Run: headless pygame with SDL's dummy video driver; simulated clock (each Clock.tick advances the game by its frame time, no real sleeping); random seed 0; keys injected as events and as key.get_pressed() state; no mouse input.
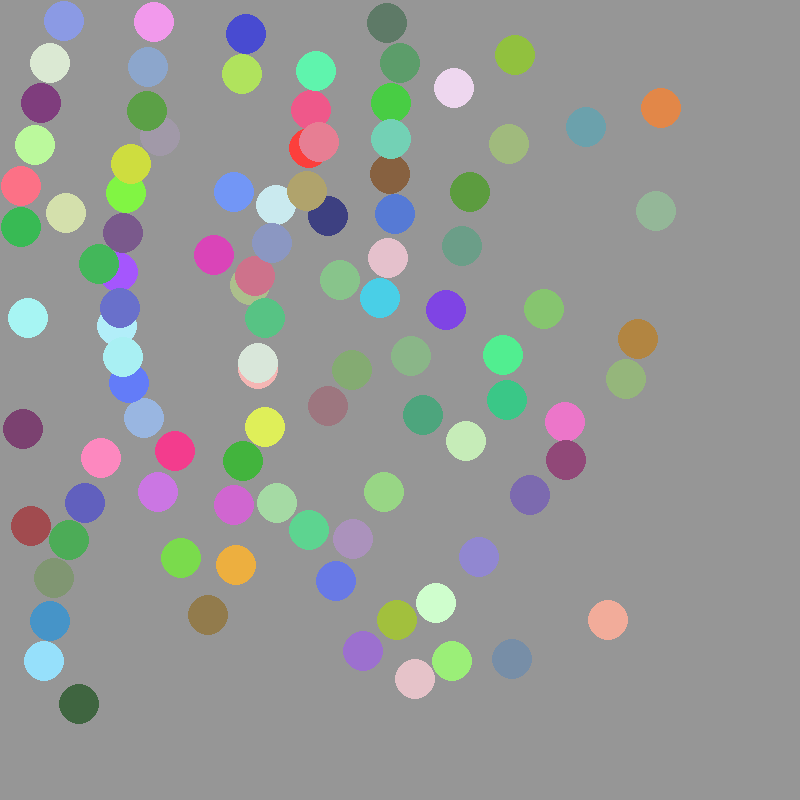
Frame 1 of 4 · flips 1–60 · no input
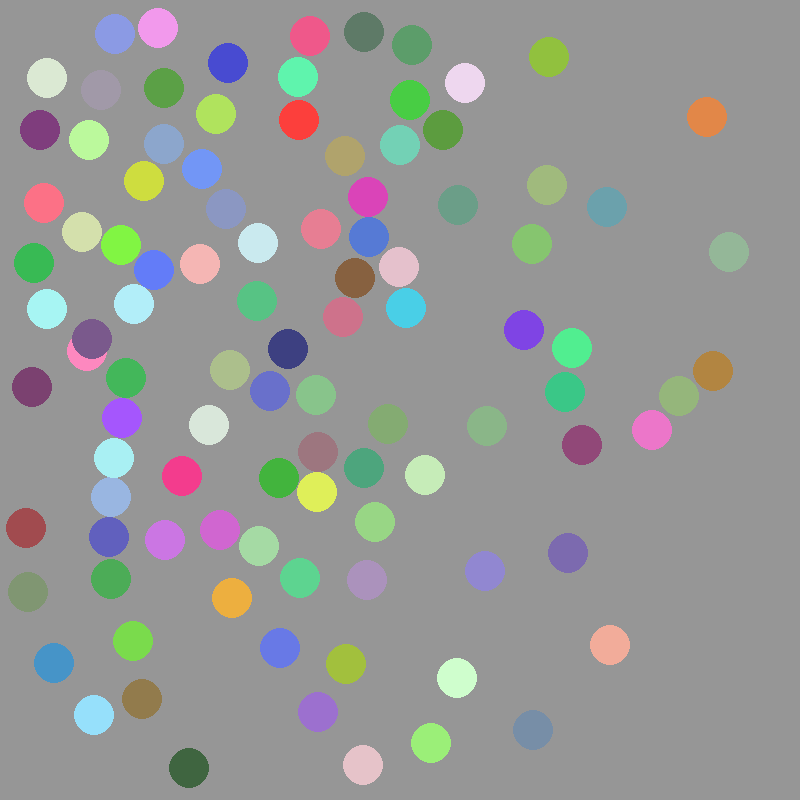
Frame 2 of 4 · flips 61–180 · tapped SPACE, RETURN · held RIGHT (→), D
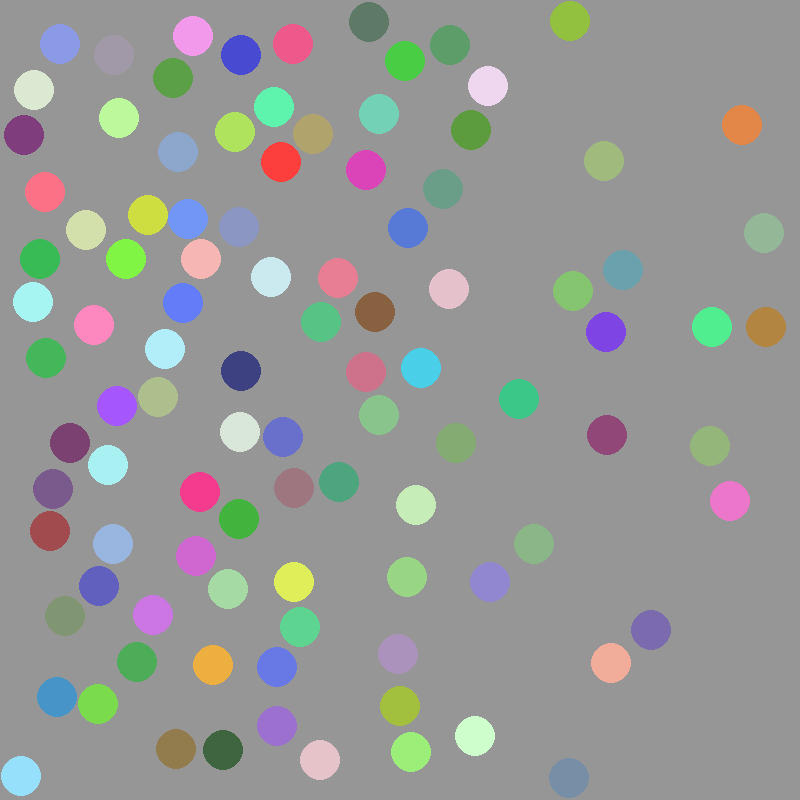
Frame 3 of 4 · flips 181–300 · held DOWN (↓), S
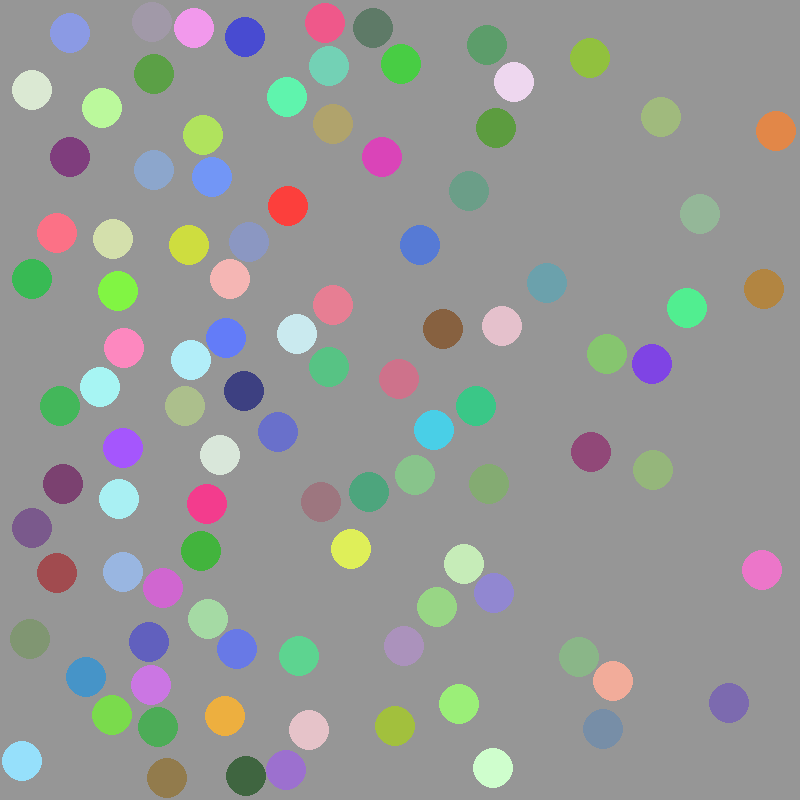
Frame 4 of 4 · flips 301–420 · held LEFT (←), A, UP (↑), W

The pygame program that drew these frames:

# Collision_In_2-Dimension
import time
import pygame
import random
from os import system
frameRate = 200
collisions = []
dt = 1/200
class obj:
    screen_size = [800, 800]
    def __init__(self, mass, center, radius, color = (0, 0, 0), acceleration = 0, velx = 0, vely = 0, e = 1, number = None):
        self.mass = mass
        self.center = list(center)
        self.radius = radius
        self.color = color
        self.x = velx
        self.y = vely
        self.a = acceleration
        self.e = e
        self.number = number
        self.stop = None
    
    def display(self):
        try:
            pygame.draw.circle(screen, self.color, (round(self.center[0]),round(self.center[1])), self.radius)
        except:
            print(self.color)
    
    def update(self, dt):
        if abs(self.x) > 10000:
            self.x = (abs(self.x)/(self.x))*1000
        if abs(self.y) > 10000:
            self.y = (abs(self.y)/(self.y))*1000
        if self.stop != True:
            self.center[0] += self.x *dt
            self.center[1] += self.y *dt
            if self.center[0] > obj.screen_size[0]-self.radius:
                self.center[0] -= 2*(self.center[0]-self.screen_size[0]+self.radius)
                self.x *= -1
            elif self.center[0] < self.radius:
                self.center[0] += 2*(self.radius-self.center[0])
                self.x *= -1

            if self.center[1] > obj.screen_size[1]-self.radius:
                self.center[1] -= 2*(self.center[1]-self.screen_size[1]+self.radius)
                self.y *= -1
            elif self.center[1] < self.radius:
                self.center[1] += 2*(self.radius-self.center[1])
                self.y *= -1
            if self.stop == False:
                self.stop = None
        else:
            self.stop = False
            

    def friction(self, gravity, mu):
        pass
    
    def collision(self, group:list, collisions:list, dt):
        for i in group:
            if [self.number, i.number] not in collisions:
                if (i.center[0] - self.center[0]) <= i.radius + self.radius:
                    if (i.center[1] - self.center[1]) <= i.radius + self.radius:
                        if distance(i.center, self.center) <= i.radius + self.radius:
                            final_vels = [
                                exchange_vel(self.x, i.x, self.mass, i.mass, self.e, i.e),
                                exchange_vel(self.y, i.y, self.mass, i.mass, self.e, i.e)
                            ]
                            self.x, i.x = final_vels[0][0], final_vels[0][1]
                            self.y, i.y = final_vels[1][0], final_vels[1][1]

                            # self.color = [abs(self.color[0]-i.color[0]), abs(self.color[1]-i.color[1]), abs(self.color[2]-i.color[2])]
                            # i.color = [abs(i.color[0]-self.color[0]), abs(i.color[1]-self.color[1]), abs(i.color[2]-self.color[2])]

                            self.update(dt *2)
                            i.update(dt *2)

                            if self.stop == None:
                                self.stop = True
                            if i.stop == None:
                                i.stop = True
                                
                            
                            # Resolving the ball stucking within each other issue from line 85-101, or next 17 lines...
                            dist = distance(i.center, self.center)
                            if dist < i.radius + self.radius:
                                if i.center[0]-self.center[0] == 0:
                                    i.center[1] += sign(i.center[1] - self.center[1]) * abs(i.radius+self.radius-dist)/2
                                    self.center[1] += sign(self.center[1] - i.center[1]) * abs(i.radius+self.radius-dist)/2
                                elif i.center[1]-self.center[1] == 0:
                                    i.center[0] += sign(i.center[0] - self.center[0]) * abs(i.radius+self.radius-dist)/2
                                    self.center[0] += sign(self.center[0] - i.center[0]) * abs(i.radius+self.radius-dist)/2
                                else:
                                    pass
                                    incHyp = (i.radius+self.radius-dist)/2
                                    incx = (incHyp/dist)*(abs(i.center[0] - self.center[0]))
                                    incy = (incHyp/dist)*(abs(i.center[1] - self.center[1]))
                                    i.center[0] += -incx* sign(i.center[0] - self.center[0])
                                    self.center[0] += -incx* sign(self.center[0] - i.center[0])
                                    i.center[1] += -incy *sign(i.center[0] - self.center[0])
                                    self.center[1] += -incy *sign(self.center[0] - i.center[0])
                            return [[self.number, i.number], [i.number, self.number]]
        return []

def sign(num):
    return 1 if num > 0 else -1

def exchange_vel(ivel1, ivel2, m1, m2, e1, e2):
    fvel1 = (1/(m1+m2))*((ivel1*(m1-e1*m2)) + (ivel2*(1+e1)*m2))
    fvel2 = (1/(m1+m2))*((ivel2*(m2-e2*m1)) + (ivel1*(1+e2)*m1))
    return [fvel1,fvel2]
                

def distance(point1,point2):
    return (((point1[0]-point2[0])**2) + ((point1[1]-point2[1])**2))**0.5


if __name__ == '__main__':
    balls = []
    for i in range(100):
        balls.append(obj(10+int(random.random()*30), (40 + int(random.random()*600),40 + int(random.random()*600)), 20, (int(random.random()*200)+56,int(random.random()*200)+56,int(random.random()*200)+56), 0, int((0.5-random.random())*500), int((0.5-random.random())*500), 1, i))
    pygame.init()
    screen = pygame.display.set_mode((800,800))
    pygame.display.set_caption("Collision")
    running = True
    initTime = time.time()
    clock = pygame.time.Clock()
    while running == True:
        collisions.clear()
        clock.tick(frameRate)
        for event in pygame.event.get():
            if event.type == pygame.QUIT:
                running = False

        #code
        screen.fill((150,150,150))
        for i in balls:
            collisions.extend(i.collision([objs for objs in balls if objs.number != i.number], collisions, dt))
            i.update(dt)
            i.display()
        pygame.display.update()
        endTime = time.time()
        dt = endTime-initTime
        initTime = endTime
        if dt != 0: frameRate = 1/dt
        else: frameRate = 1000
